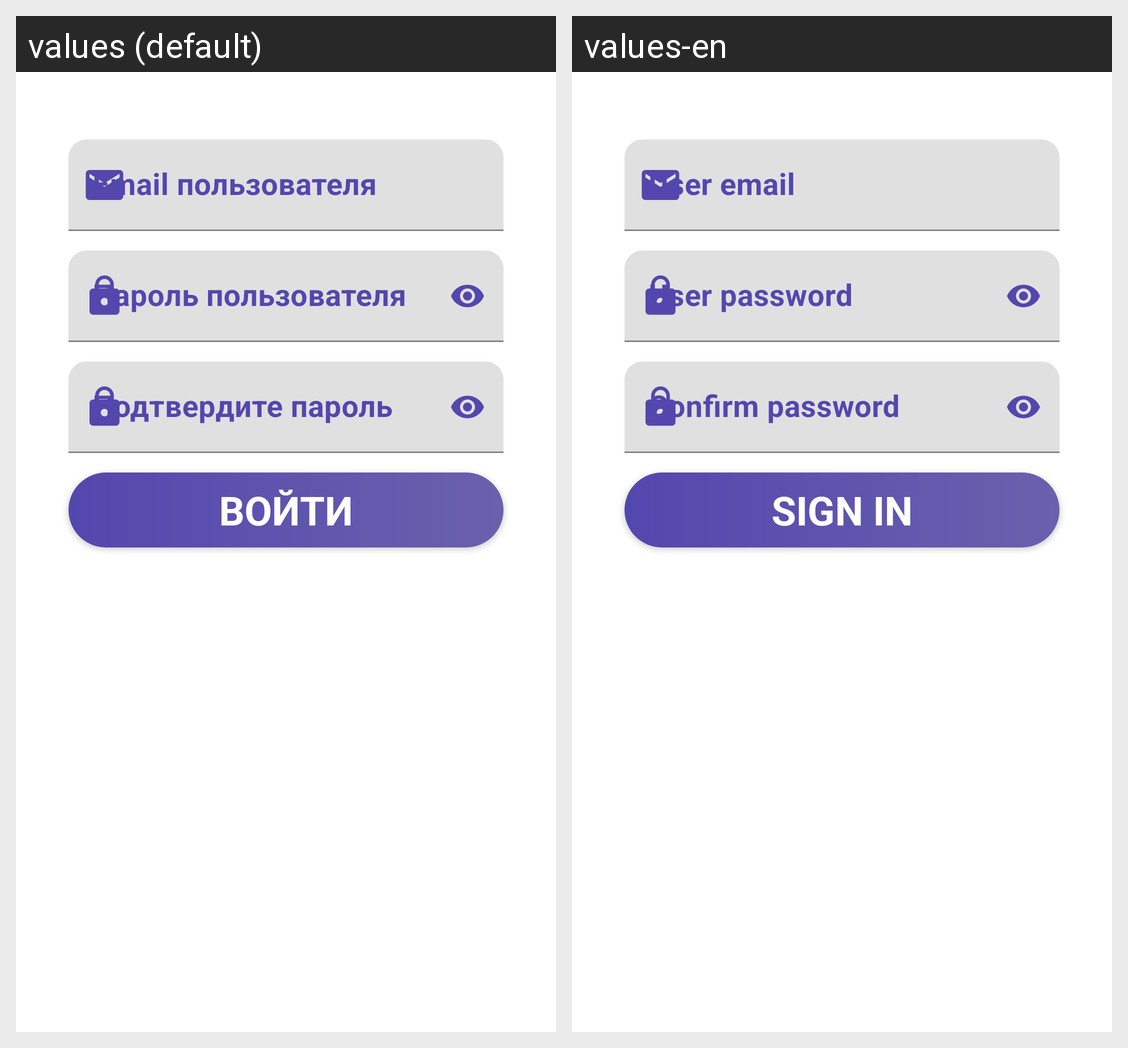

The same Android screen rendered under two of its app's locales, left to right. List the strings drawn on it with the default value and each locale's translation.
Android screen res/layout/fragment_sign_up.xml rendered under 2 locales, left to right: values (default), values-en. Device: Nexus 5 (rendered at 1080×1920; each locale shown at half size, 540×960, under a caption strip naming it); theme Theme.SmartHome.
Strings drawn on this screen, with the default value and each locale's value (text and hints the layout hard-codes, and strings that could not be matched under every locale, appear in the picture but are not listed):

input_user_email
  values: Email пользователя
  values-en: User email

input_user_password
  values: Пароль пользователя
  values-en: User password

input_confirm_password
  values: Подтвердите пароль
  values-en: Confirm password

button_sign_in
  values: Войти
  values-en: Sign in
